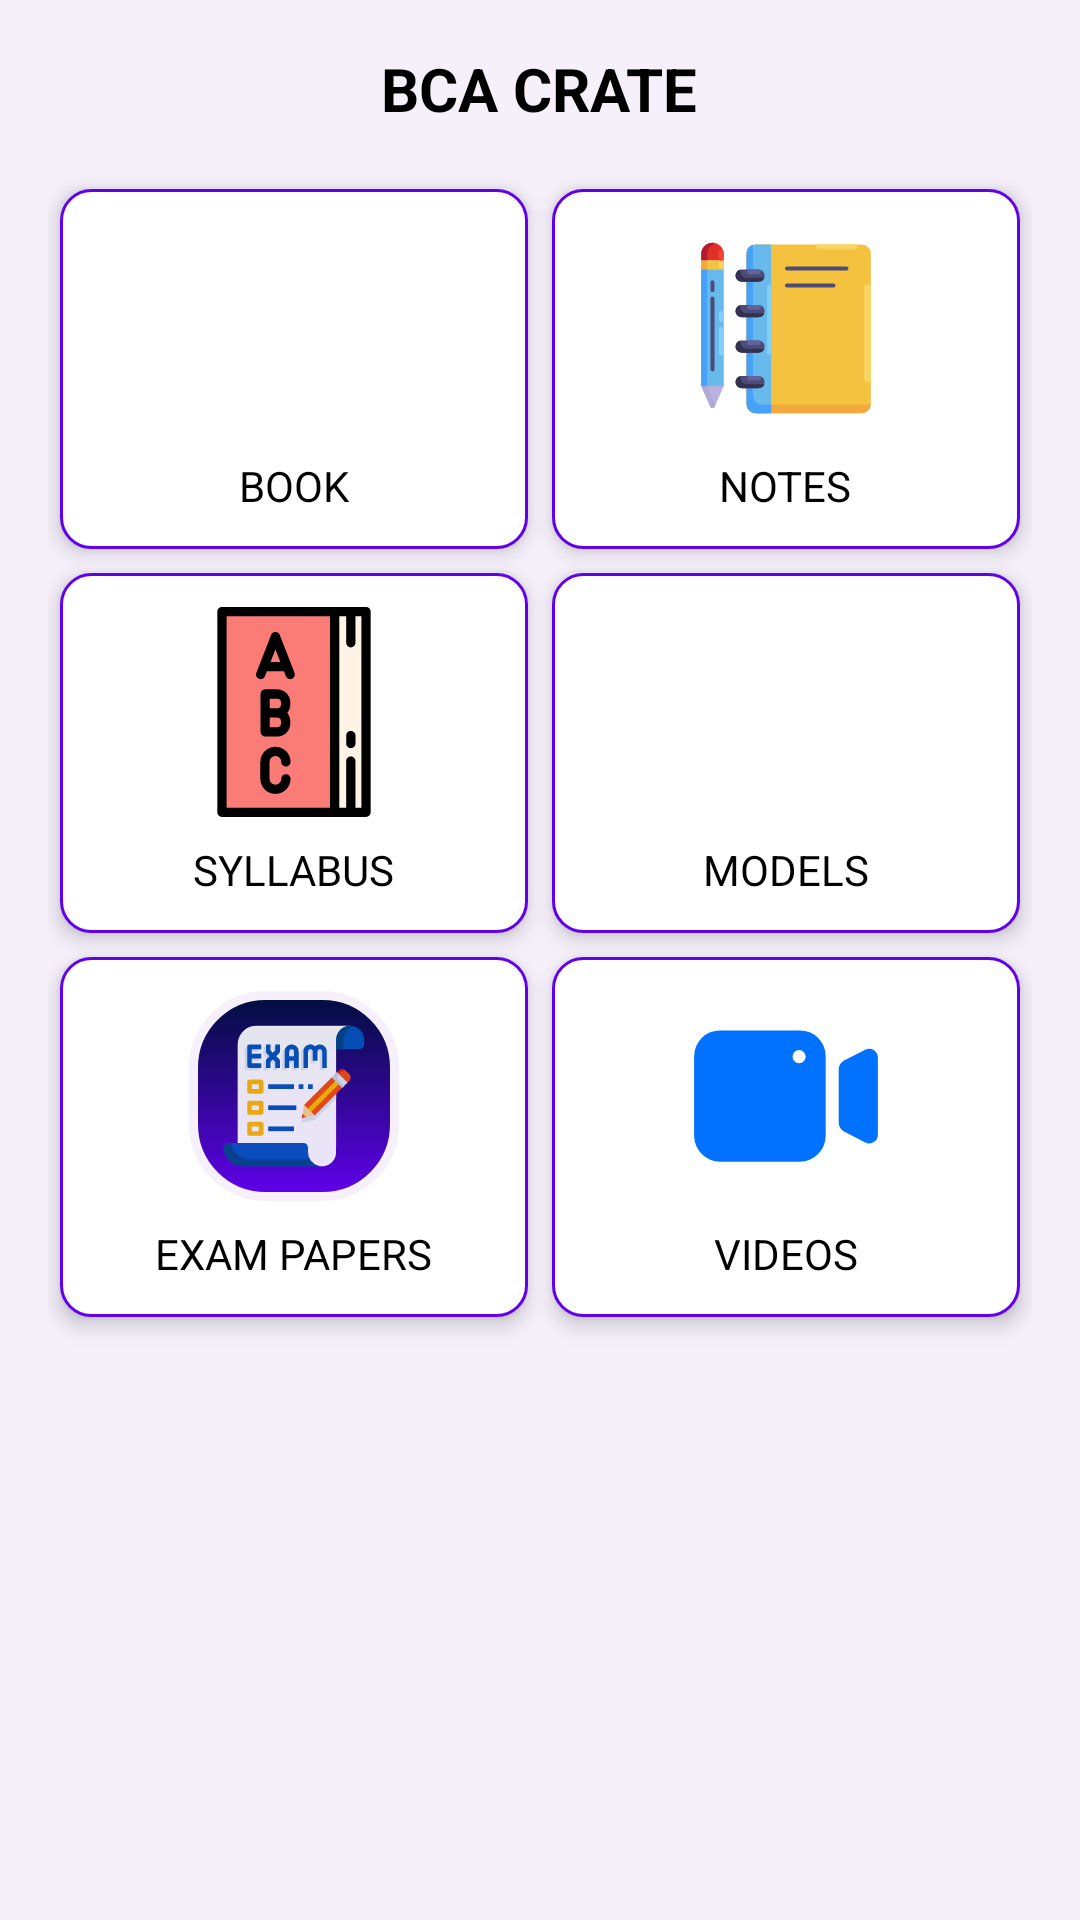

Layout XML and referenced resources for this Android screen:
<!-- AndroidManifest.xml: application theme Base.Theme.ClassCrate1 -->
<!-- res/layout/fragment_home.xml -->
<?xml version="1.0" encoding="utf-8"?>
<FrameLayout
    xmlns:android="http://schemas.android.com/apk/res/android"
    xmlns:tools="http://schemas.android.com/tools"
    android:layout_width="match_parent"
    android:layout_height="match_parent"
    tools:context=".ui.home.HomeFragment"
    android:id="@+id/frameLayoutHome"
    style="@style/Main_BG">

    <LinearLayout
        style="@style/Main_BG"
        android:layout_width="match_parent"
        android:layout_height="match_parent"
        android:orientation="vertical"
        android:padding="16dp"
        tools:ignore="UselessParent">
        <TextView
            android:id="@+id/title"
            style="@style/TEXT_BG"
            android:layout_width="wrap_content"
            android:layout_height="wrap_content"
            android:text="@string/bca_crate"
            android:textSize="20sp"
            android:textStyle="bold"
            android:layout_gravity="center"/>

        <GridLayout
            android:id="@+id/gridLayout"
            android:layout_width="match_parent"
            android:layout_height="match_parent"
            android:layout_marginTop="16dp"
            android:alignmentMode="alignMargins"
            android:columnCount="2"
            android:columnOrderPreserved="false"
            android:rowCount="4"
            android:useDefaultMargins="true">

            <LinearLayout
                android:id="@+id/btnBook"
                android:layout_width="0dp"
                android:layout_height="120dp"
                android:layout_row="0"
                android:layout_column="0"
                android:layout_columnWeight="1"
                style="@style/ButtonBG"
                android:clickable="true"
                android:elevation="4dp"
                android:focusable="true"
                android:foreground="?android:attr/selectableItemBackground"
                android:gravity="center"
                android:orientation="vertical"
                android:padding="10dp"
                >
                <ImageView
                    android:layout_width="70dp"
                    android:layout_height="70dp"
                    android:contentDescription="@string/app_name"
                    android:src="@drawable/icon_model" />
                <TextView
                    android:id="@+id/tvBook"
                    android:layout_width="wrap_content"
                    android:layout_height="wrap_content"
                    android:layout_marginTop="8dp"
                    android:text="@string/book"
                    style="@style/TEXT_BG" />
            </LinearLayout>
            <LinearLayout
                android:id="@+id/btnNotes"
                android:layout_width="0dp"
                android:layout_height="120dp"
                android:layout_columnWeight="1"
                style="@style/ButtonBG"
                android:clickable="true"
                android:elevation="4dp"
                android:focusable="true"
                android:foreground="?android:attr/selectableItemBackground"
                android:gravity="center"
                android:orientation="vertical"
                android:padding="10dp">
                <ImageView
                    android:layout_width="70dp"
                    android:layout_height="70dp"
                    android:contentDescription="@string/app_name"
                    android:src="@drawable/icon_notes" />
                <TextView
                    android:id="@+id/tvNotes"
                    android:layout_width="wrap_content"
                    android:layout_height="wrap_content"
                    android:layout_marginTop="8dp"
                    android:text="@string/notes"
                    style="@style/TEXT_BG" />
            </LinearLayout>
            <LinearLayout
                android:id="@+id/btnSyllabus"
                android:layout_width="0dp"
                android:layout_height="120dp"
                android:layout_columnWeight="1"
                style="@style/ButtonBG"
                android:clickable="true"
                android:elevation="4dp"
                android:focusable="true"
                android:foreground="?android:attr/selectableItemBackground"
                android:gravity="center"
                android:orientation="vertical"
                android:padding="10dp">
                <ImageView
                    android:layout_width="70dp"
                    android:layout_height="70dp"
                    android:contentDescription="@string/app_name"
                    android:src="@drawable/icon_syllabus" />
                <TextView
                    android:id="@+id/tvSyllabus"
                    android:textAllCaps="true"
                    android:layout_width="wrap_content"
                    android:layout_height="wrap_content"
                    android:layout_marginTop="8dp"
                    android:text="@string/syllabus"
                    style="@style/TEXT_BG" />
            </LinearLayout>
            <LinearLayout
                android:id="@+id/btnModel"
                android:layout_width="0dp"
                android:layout_height="120dp"
                android:layout_columnWeight="1"
                style="@style/ButtonBG"
                android:clickable="true"
                android:elevation="4dp"
                android:focusable="true"
                android:foreground="?android:attr/selectableItemBackground"
                android:gravity="center"
                android:orientation="vertical"
                android:padding="10dp">
                <ImageView
                    android:layout_width="70dp"
                    android:layout_height="70dp"
                    android:contentDescription="@string/app_name"
                    android:src="@drawable/icon_book_shell" />
                <TextView
                    android:id="@+id/tvModel"
                    android:layout_width="wrap_content"
                    android:layout_height="wrap_content"
                    android:layout_marginTop="8dp"
                    android:text="@string/models"
                    style="@style/TEXT_BG" />
            </LinearLayout>
            <LinearLayout
                android:id="@+id/btnPapers"
                android:layout_width="0dp"
                android:layout_height="120dp"
                android:layout_columnWeight="1"
                style="@style/ButtonBG"
                android:clickable="true"
                android:elevation="4dp"
                android:focusable="true"
                android:foreground="?android:attr/selectableItemBackground"
                android:gravity="center"
                android:orientation="vertical"
                android:padding="10dp">

                <ImageView
                    android:layout_width="70dp"
                    android:layout_height="70dp"
                    android:contentDescription="@string/app_name"
                    android:background="@drawable/bg2"
                    android:padding="10dp"
                    android:src="@drawable/icon_exam" />
                <TextView
                    android:id="@+id/tvPaper"
                    android:layout_width="wrap_content"
                    android:layout_height="wrap_content"
                    android:layout_marginTop="8dp"
                    android:text="@string/exam_papers"
                    style="@style/TEXT_BG" />
            </LinearLayout>
            <LinearLayout
                style="@style/ButtonBG"
                android:id="@+id/btnVideo"
                android:layout_width="0dp"
                android:layout_height="120dp"
                android:layout_columnWeight="1"
                android:clickable="true"
                android:elevation="4dp"
                android:focusable="true"
                android:foreground="?android:attr/selectableItemBackground"
                android:gravity="center"
                android:orientation="vertical"
                android:padding="10dp">
                <ImageView
                    android:layout_width="70dp"
                    android:layout_height="70dp"
                    android:contentDescription="@string/app_name"
                    android:src="@drawable/icon_video" />
                <TextView
                    android:id="@+id/tvVideo"
                    android:layout_width="wrap_content"
                    android:layout_height="wrap_content"
                    android:layout_marginTop="8dp"
                    android:text="@string/videos"
                    style="@style/TEXT_BG" />
            </LinearLayout>

        </GridLayout>

    </LinearLayout>
</FrameLayout>
<!-- resources referenced by this layout -->
<resources>
  <!-- drawable bg2 (drawable) -->
  <?xml version="1.0" encoding="utf-8"?>
  <shape xmlns:android="http://schemas.android.com/apk/res/android"  android:shape="rectangle">
  
      <gradient
          android:startColor="@color/ic_launcher_background"
          android:endColor="#000E3D"
          android:angle="90" />
      <corners        android:radius="24dp" />
      <stroke
          android:width="3dp"
          android:color="@color/app_bg_light"/>
  
  </shape>
  <!-- drawable icon_exam: vector/xml drawable (drawable, 4899 chars, omitted) -->
  <!-- drawable icon_notes: vector/xml drawable (drawable, 7021 chars, omitted) -->
  <!-- drawable icon_syllabus: vector/xml drawable (drawable, 4816 chars, omitted) -->
  <!-- drawable icon_video (drawable) -->
  <vector xmlns:android="http://schemas.android.com/apk/res/android"
      android:width="64dp"
      android:height="64dp"
      android:viewportWidth="64"
      android:viewportHeight="64">
    <path
        android:pathData="M11.92,52H36.23a7.86,7.86 0,0 0,7.86 -7.86V19.89A7.86,7.86 0,0 0,36.23 12H11.92A7.92,7.92 0,0 0,4 19.95V44.05A7.92,7.92 0,0 0,11.92 52ZM36,18a2,2 0,1 1,-2 2A2,2 0,0 1,36 18Z"
        android:fillColor="#0072ff"/>
    <path
        android:pathData="M60,43.76V20.24a2.64,2.64 0,0 0,-3.85 -2.35l-6.32,3.24A3.27,3.27 0,0 0,48.06 24V40a3.27,3.27 0,0 0,1.77 2.9l6.32,3.25A2.64,2.64 0,0 0,60 43.76Z"
        android:fillColor="#0072ff"/>
  </vector>
  <string name="app_name">Class Crate</string>
  <string name="bca_crate">BCA CRATE</string>
  <string name="book">BOOK</string>
  <string name="exam_papers">EXAM PAPERS</string>
  <string name="models">MODELS</string>
  <string name="notes">NOTES</string>
  <string name="syllabus">Syllabus</string>
  <string name="videos">VIDEOS</string>
  <style name="ButtonBG">
          <item name="android:background">@drawable/bg_btn</item>
      </style>
  <style name="Main_BG">
          <item name="android:background">#F5F0FA</item>
      </style>
  <style name="TEXT_BG">
          <item name="android:textColor">@color/black</item>
          <item name="android:background">@null</item>
      </style>
  <style name="Base.Theme.ClassCrate1" parent="Theme.MaterialComponents.DayNight.NoActionBar">
          
          <item name="colorPrimary">@color/purple_500</item>
          <item name="colorPrimaryVariant">@color/purple_700</item>
          <item name="colorOnPrimary">@color/white</item>
          
          <item name="colorSecondary">@color/teal_200</item>
          <item name="colorSecondaryVariant">@color/teal_700</item>
          <item name="colorOnSecondary">@color/black</item>
          
          <item name="colorSurface">@color/white</item>
          <item name="colorOnSurface">@color/black</item>
          <item name="android:windowBackground">@color/app_bg_light</item>
  
          <item name="android:statusBarColor">?attr/colorPrimaryVariant</item>
      </style>
  <color name="ic_launcher_background">#6100EB</color>
  <color name="app_bg_light">#F5F0FA</color>
  <!-- drawable bg_btn (drawable) -->
  <?xml version="1.0" encoding="utf-8"?>
  <shape xmlns:android="http://schemas.android.com/apk/res/android" android:shape="rectangle">
  
      <solid        android:color="#fff" />
      <corners        android:radius="10dp"/>
      <stroke
          android:color="@color/purple_500"
          android:width="1dp"/>
  
  </shape>
  <color name="black">#FF000000</color>
  <color name="purple_500">#FF6200EE</color>
  <color name="purple_700">#FF3700B3</color>
  <color name="white">#FFFFFFFF</color>
  <color name="teal_200">#FF03DAC5</color>
  <color name="teal_700">#FF018786</color>
</resources>
